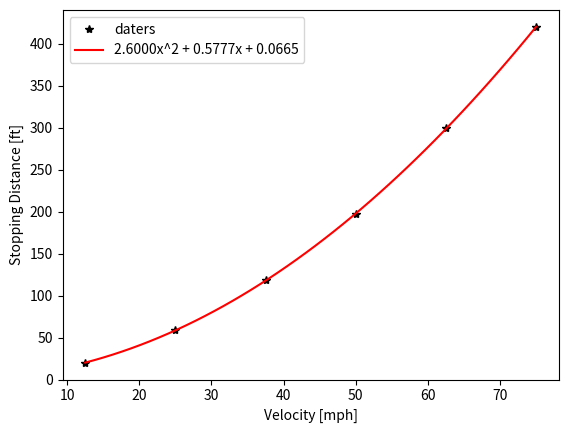

Write Python code to recreate this figure.
"""
Created on Tue Dec 12 20:28:55 2017

[redacted]

Curve fitting
ME 311 Lab 05, Problem 2

The purpose of this code is to create a second-order polynomial fit to given 
data.
"""

import matplotlib.pyplot as plt
import numpy as np
import statistics as stat

plt.close("all")  # close all open figures

xData = [12.5, 25,37.5,50,62.5,75] # x data
yData = [20,59,118,197,299,420] # y data

degree = 2  # Choose order of best-fit polynomial

#%% Compute best fit line and determine R^2 value

fit = np.polyfit(xData, yData, degree)
y6 = np.polyval(fit, xData)  # Calculate y_fit for each x data point

SSE = sum((yData-y6)**2)  # compute SSE
SST = sum((np.array(yData)-stat.mean(yData))**2)  # compute SST
rsq = 1-SSE/SST  # compute R-squared value
rsqStr = "R^2 = {0:0.6f}".format(rsq)

#%% Format string 

eqStr = ""
for n in range(len(fit)):
    if n >= 2:
        s = "{0:0.4f}x^{1:0.0f} + ".format(fit[n],n)
    elif n == 1:
        s = "{0:0.4f}x + ".format(fit[n])
    else:
        s = "{0:0.4f}".format(fit[n])
    eqStr = s + eqStr

#%%
    
x = np.linspace(min(xData), max(xData),num=50)
y = np.polyval(fit, x) 
# Calculate y_fit for finer detail of x (50 points)

fig, ax = plt.subplots()
plt.plot(xData, yData, '*k')
plt.plot(x, y, '-r')
#plt.text(min(xData),max(yData)-10,eqStr)
#plt.text(min(xData),max(yData)-40,rsqStr)
plt.xlabel("Velocity [mph]")
plt.ylabel("Stopping Distance [ft]")
plt.legend(["daters",eqStr])
plt.show()

